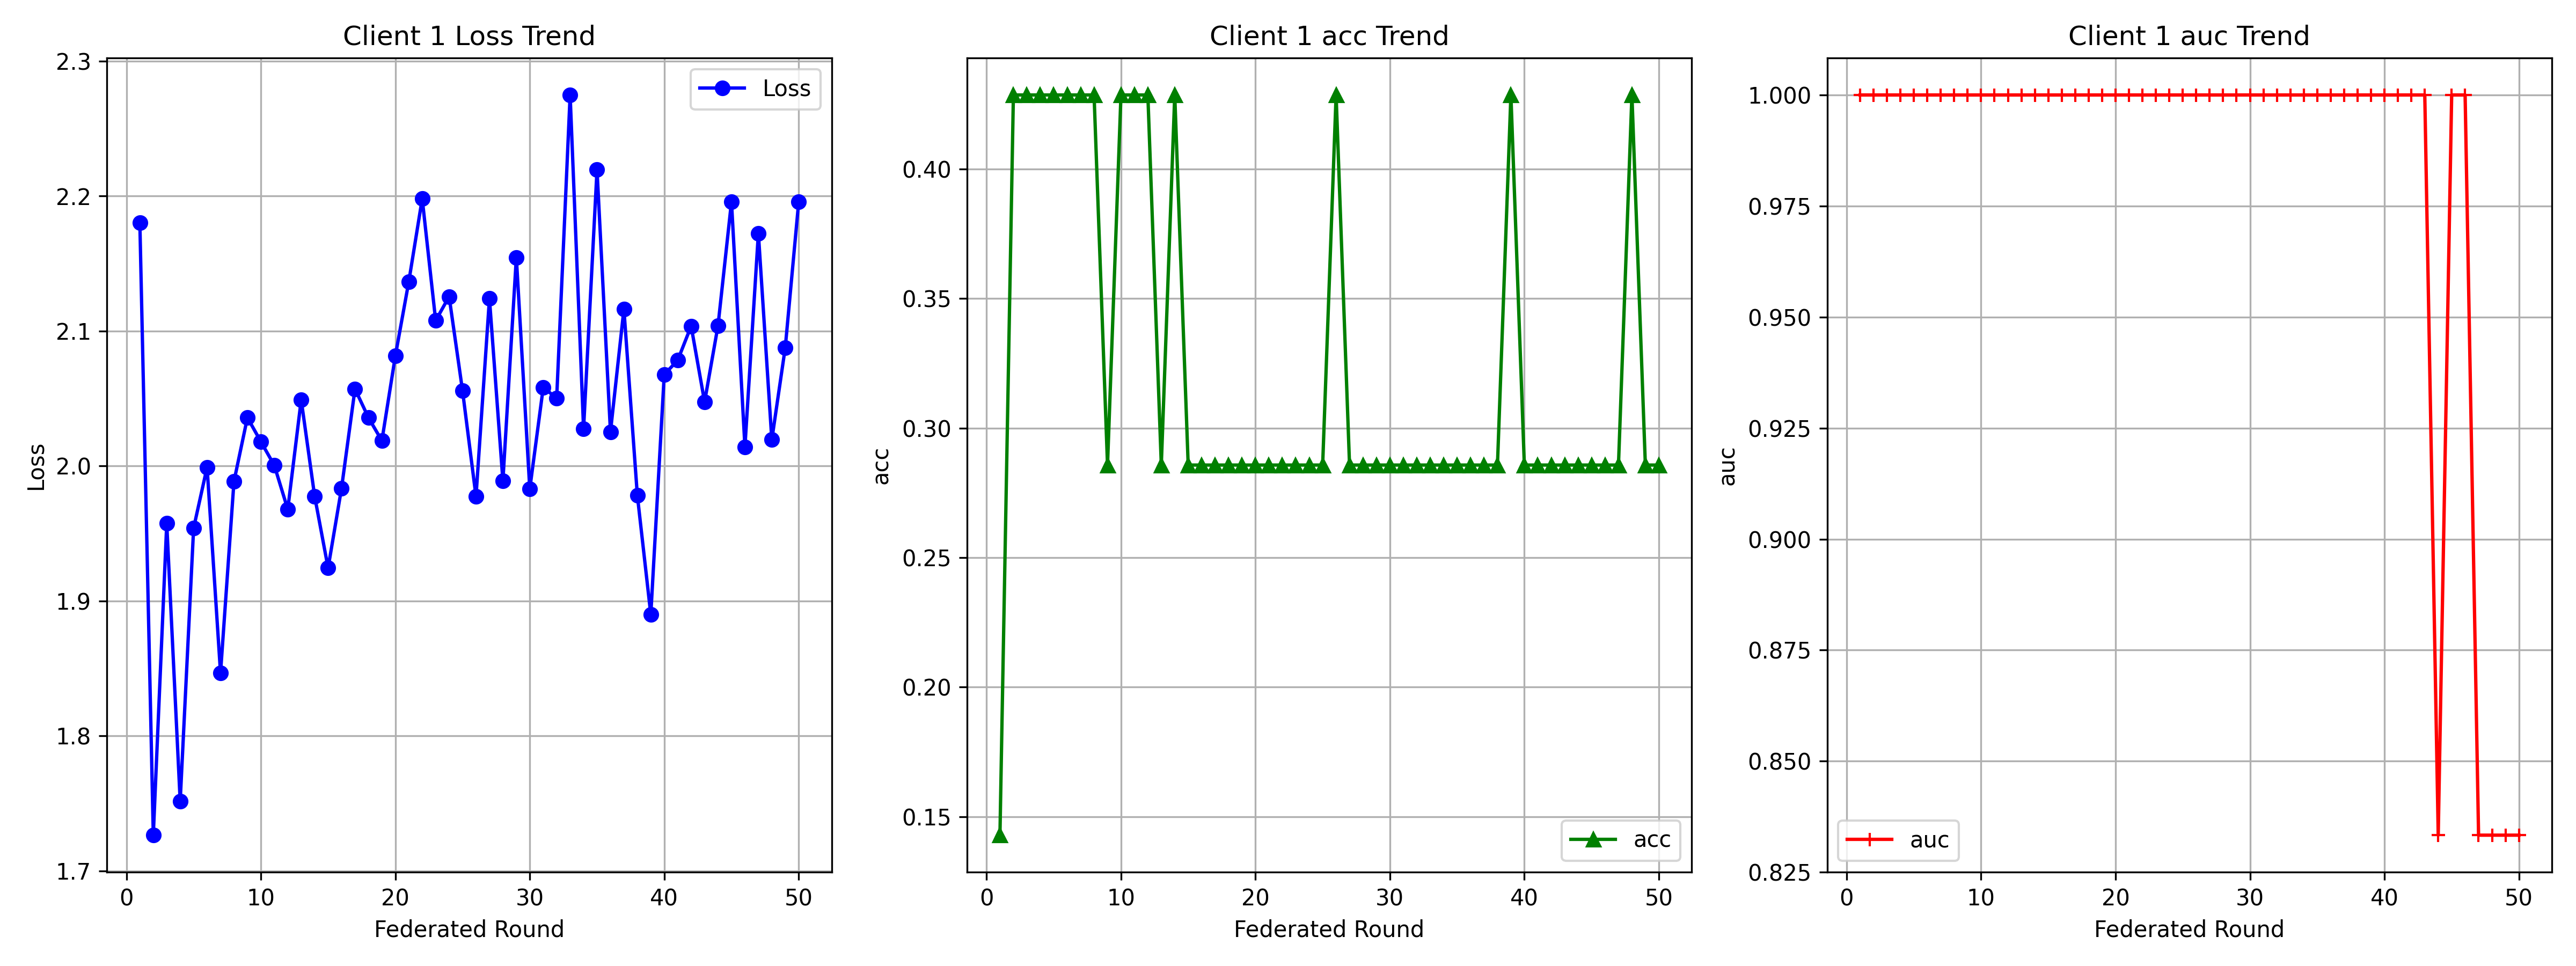

The table this chart was drawn from, first rows:
round, loss, acc, auc
1, 2.18, 0.1429, 1.0
2, 1.726, 0.4286, 1.0
3, 1.957, 0.4286, 1.0
4, 1.752, 0.4286, 1.0
5, 1.954, 0.4286, 1.0
6, 1.999, 0.4286, 1.0
7, 1.847, 0.4286, 1.0
8, 1.988, 0.4286, 1.0
9, 2.036, 0.2857, 1.0
10, 2.018, 0.4286, 1.0
11, 2, 0.4286, 1.0
12, 1.968, 0.4286, 1.0
13, 2.049, 0.2857, 1.0
14, 1.978, 0.4286, 1.0
15, 1.924, 0.2857, 1.0
16, 1.983, 0.2857, 1.0
17, 2.057, 0.2857, 1.0
18, 2.036, 0.2857, 1.0
19, 2.019, 0.2857, 1.0
20, 2.081, 0.2857, 1.0
21, 2.136, 0.2857, 1.0
22, 2.198, 0.2857, 1.0
23, 2.108, 0.2857, 1.0
24, 2.125, 0.2857, 1.0
25, 2.056, 0.2857, 1.0
26, 1.977, 0.4286, 1.0
27, 2.124, 0.2857, 1.0
28, 1.989, 0.2857, 1.0
29, 2.154, 0.2857, 1.0
30, 1.983, 0.2857, 1.0
31, 2.058, 0.2857, 1.0
32, 2.05, 0.2857, 1.0
33, 2.275, 0.2857, 1.0
34, 2.027, 0.2857, 1.0
35, 2.219, 0.2857, 1.0
36, 2.025, 0.2857, 1.0
37, 2.116, 0.2857, 1.0
38, 1.978, 0.2857, 1.0
39, 1.89, 0.4286, 1.0
40, 2.068, 0.2857, 1.0
41, 2.078, 0.2857, 1.0
42, 2.104, 0.2857, 1.0
43, 2.047, 0.2857, 1.0
44, 2.104, 0.2857, 0.8333
45, 2.196, 0.2857, 1.0
46, 2.014, 0.2857, 1.0
47, 2.172, 0.2857, 0.8333
48, 2.019, 0.4286, 0.8333
49, 2.088, 0.2857, 0.8333
50, 2.196, 0.2857, 0.8333
